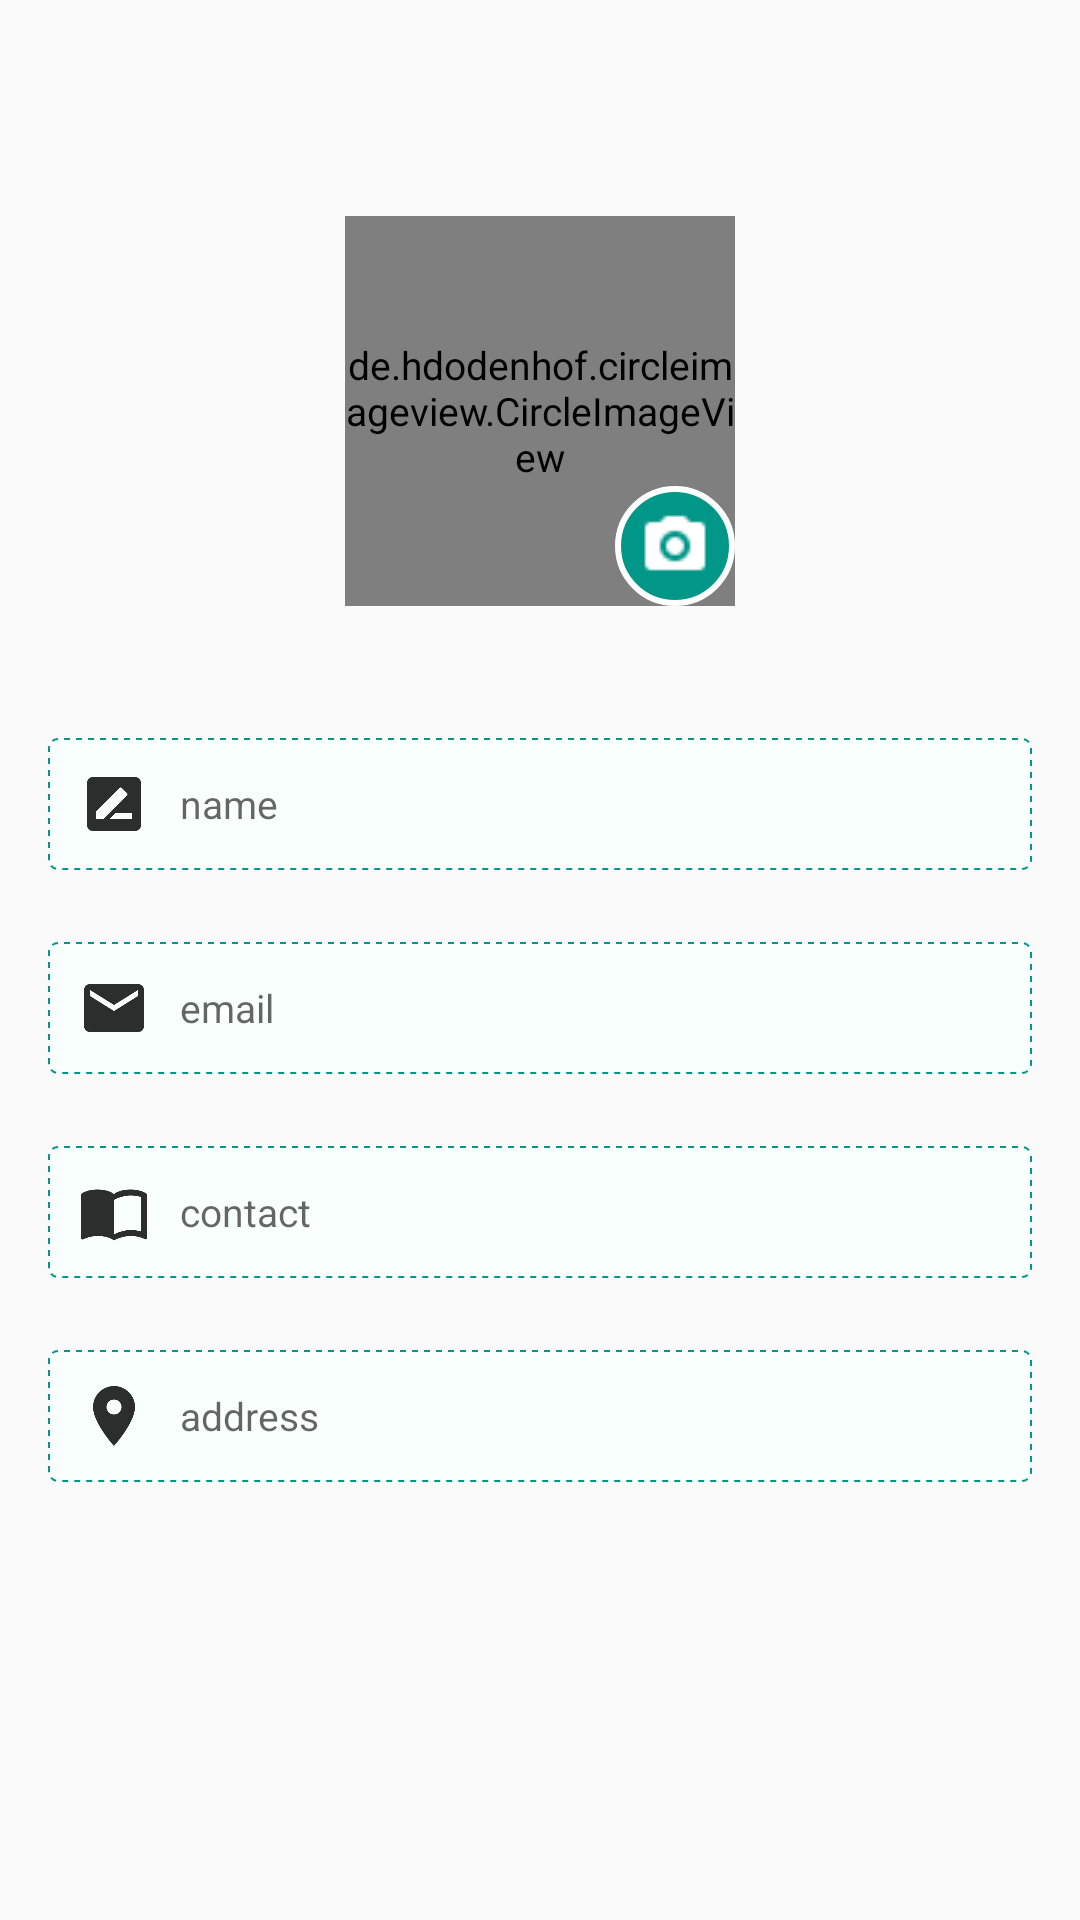

The Android layout XML behind this screen, and the referenced resources:
<!-- AndroidManifest.xml: activity theme ProfileAppTheme -->
<!-- res/layout/activity_profile.xml -->
<?xml version="1.0" encoding="utf-8"?>
<FrameLayout android:layout_height="match_parent" android:layout_width="match_parent"
    xmlns:android="http://schemas.android.com/apk/res/android"
    android:id="@+id/frame">

    <LinearLayout xmlns:android="http://schemas.android.com/apk/res/android"
        xmlns:app="http://schemas.android.com/apk/res-auto"
        android:layout_width="match_parent"
        android:layout_height="wrap_content"
        android:orientation="vertical"
        android:layout_gravity="center"
        android:paddingStart="16dp"
        android:paddingEnd="16dp">




        <android.support.design.widget.CoordinatorLayout
            android:layout_width="wrap_content"
            android:layout_height="wrap_content"
            android:layout_gravity="center_horizontal">

            <de.hdodenhof.circleimageview.CircleImageView
                android:id="@+id/profilePic"
                android:layout_width="130dp"
                android:layout_height="130dp"
                android:layout_marginTop="26dp"
                android:clickable="true"
                android:scaleType="centerCrop"
                android:src="@drawable/account"
                app:civ_border_width="0.1dp"
                android:layout_gravity="center_horizontal"/>


            <ImageButton
                android:id="@+id/selectPic"
                android:layout_width="40dp"
                android:layout_height="40dp"
                android:background="@drawable/camera_btn_selector"
                app:layout_anchor="@id/profilePic"
                app:layout_anchorGravity="bottom|right"/>

        </android.support.design.widget.CoordinatorLayout>

        
        
        
        
        
        
        
        
        
        
        
        
        
        


        <LinearLayout
            android:layout_width="match_parent"
            android:layout_height="wrap_content"
            android:orientation="vertical"
            android:layout_marginTop="20dp"
            android:layout_marginBottom="100dp">


            <EditText
                android:id="@+id/name"
                android:layout_width="match_parent"
                android:layout_height="wrap_content"
                android:layout_marginTop="24dp"
                android:background="@drawable/profile_et_bg"
                android:drawablePadding="10dp"
                android:drawableStart="@drawable/rename_box"
                android:ems="10"
                android:hint="@string/name"
                android:inputType="textPersonName"
                app:layout_constraintHorizontal_bias="0.0"
                app:layout_constraintLeft_toLeftOf="parent"
                app:layout_constraintRight_toRightOf="parent"
                app:layout_constraintTop_toBottomOf="@+id/changeImage" />


            <EditText
                android:id="@+id/email"
                android:layout_width="match_parent"
                android:layout_height="wrap_content"
                android:layout_marginTop="24dp"
                android:background="@drawable/profile_et_bg"
                android:drawablePadding="10dp"
                android:drawableStart="@drawable/email"
                android:ems="10"
                android:hint="@string/designation"
                android:inputType="textEmailAddress"
                app:layout_constraintHorizontal_bias="0.0"
                app:layout_constraintLeft_toLeftOf="parent"
                app:layout_constraintRight_toRightOf="parent"
                app:layout_constraintTop_toBottomOf="@+id/name" />


            <EditText
                android:id="@+id/contact"
                android:layout_width="match_parent"
                android:layout_height="wrap_content"
                android:layout_marginTop="24dp"
                android:background="@drawable/profile_et_bg"
                android:drawablePadding="10dp"
                android:drawableStart="@drawable/book_open_variant"
                android:ems="10"
                android:hint="@string/expertiese"
                android:inputType="phone"
                app:layout_constraintHorizontal_bias="0.0"
                app:layout_constraintLeft_toLeftOf="parent"
                app:layout_constraintRight_toRightOf="parent"
                app:layout_constraintTop_toBottomOf="@+id/email" />

            <EditText
                android:id="@+id/address"
                android:layout_width="match_parent"
                android:layout_height="wrap_content"
                android:layout_marginTop="24dp"
                android:background="@drawable/profile_et_bg"
                android:drawablePadding="10dp"
                android:drawableStart="@drawable/map_marker"
                android:ems="10"
                android:hint="@string/room_no"
                android:inputType="textPersonName"
                app:layout_constraintHorizontal_bias="0.0"
                app:layout_constraintLeft_toLeftOf="parent"
                app:layout_constraintRight_toRightOf="parent"
                app:layout_constraintTop_toBottomOf="@+id/contact" />

        </LinearLayout>

    </LinearLayout>

    <ProgressBar
        android:layout_width="wrap_content"
        android:layout_height="wrap_content"
        android:layout_gravity="bottom|center"
        android:layout_marginBottom="35dp"
        android:visibility="gone"
        android:id="@+id/profile_pro"/>

</FrameLayout>
<!-- resources referenced by this layout -->
<resources>
  <!-- drawable account (drawable) -->
  <vector xmlns:android="http://schemas.android.com/apk/res/android"
      android:height="24dp"
      android:width="24dp"
      android:viewportWidth="24"
      android:viewportHeight="24">
      <path android:fillColor="#a0000000" android:pathData="M12,4A4,4 0 0,1 16,8A4,4 0 0,1 12,12A4,4 0 0,1 8,8A4,4 0 0,1 12,4M12,14C16.42,14 20,15.79 20,18V20H4V18C4,15.79 7.58,14 12,14Z" />
  </vector>
  <!-- drawable email (drawable) -->
  <vector xmlns:android="http://schemas.android.com/apk/res/android"
      android:height="24dp"
      android:width="24dp"
      android:viewportWidth="24"
      android:viewportHeight="24">
      <path android:fillColor="#d2000000" android:pathData="M20,8L12,13L4,8V6L12,11L20,6M20,4H4C2.89,4 2,4.89 2,6V18A2,2 0 0,0 4,20H20A2,2 0 0,0 22,18V6C22,4.89 21.1,4 20,4Z" />
  </vector>
  <!-- drawable map_marker (drawable) -->
  <vector xmlns:android="http://schemas.android.com/apk/res/android"
      android:height="24dp"
      android:width="24dp"
      android:viewportWidth="24"
      android:viewportHeight="24">
      <path android:fillColor="#d2000000" android:pathData="M12,11.5A2.5,2.5 0 0,1 9.5,9A2.5,2.5 0 0,1 12,6.5A2.5,2.5 0 0,1 14.5,9A2.5,2.5 0 0,1 12,11.5M12,2A7,7 0 0,0 5,9C5,14.25 12,22 12,22C12,22 19,14.25 19,9A7,7 0 0,0 12,2Z" />
  </vector>
  <!-- drawable profile_et_bg (drawable) -->
  <?xml version="1.0" encoding="utf-8"?>
  <shape xmlns:android="http://schemas.android.com/apk/res/android"
      android:shape="rectangle">
  
      <solid android:color="#f8fffd"/>
      <corners android:radius="3dp"/>
      <padding android:bottom="10dp" android:left="10dp"
          android:right="10dp" android:top="10dp"/>
      <stroke android:color="@color/colorPrimary" android:width="0.6dp" android:dashGap="2dp" android:dashWidth="2dp"/>
  </shape>
  <!-- drawable rename_box (drawable) -->
  <vector xmlns:android="http://schemas.android.com/apk/res/android"
      android:height="24dp"
      android:width="24dp"
      android:viewportWidth="24"
      android:viewportHeight="24">
      <path android:fillColor="#d2000000" android:pathData="M18,17H10.5L12.5,15H18M6,17V14.5L13.88,6.65C14.07,6.45 14.39,6.45 14.59,6.65L16.35,8.41C16.55,8.61 16.55,8.92 16.35,9.12L8.47,17M19,3H5C3.89,3 3,3.89 3,5V19A2,2 0 0,0 5,21H19A2,2 0 0,0 21,19V5C21,3.89 20.1,3 19,3Z" />
  </vector>
  <string name="change_image">change image</string>
  <string name="designation">email</string>
  <string name="expertiese">contact</string>
  <string name="name">name</string>
  <string name="room_no">address</string>
  <style name="ProfileAppTheme" parent="Theme.AppCompat.Light.DarkActionBar">
          
          <item name="colorPrimary">@color/colorPrimary</item>
          <item name="colorPrimaryDark">@color/colorPrimaryDark</item>
          <item name="colorAccent">@color/colorAccent</item>
          <item name="android:windowFullscreen">true</item>
          <item name="android:textSize">13sp</item>
      </style>
  <!-- drawable camera_btn_pressed (drawable) -->
  <?xml version="1.0" encoding="utf-8"?>
  <layer-list xmlns:android="http://schemas.android.com/apk/res/android">
  
      <item>
          <shape android:shape="oval">
              <solid android:color="#06ccba"/>
              <padding android:bottom="8dp" android:left="8dp" android:right="8dp" android:top="8dp"/>
              <stroke android:color="#fff" android:width="2dp"/>
          </shape>
      </item>
  
      <item>
          <bitmap android:src="@drawable/camera"/>
      </item>
  </layer-list>
  <color name="colorPrimary">#009688</color>
  <color name="colorPrimaryDark">#00796B</color>
  <color name="colorAccent">#009688</color>
</resources>
